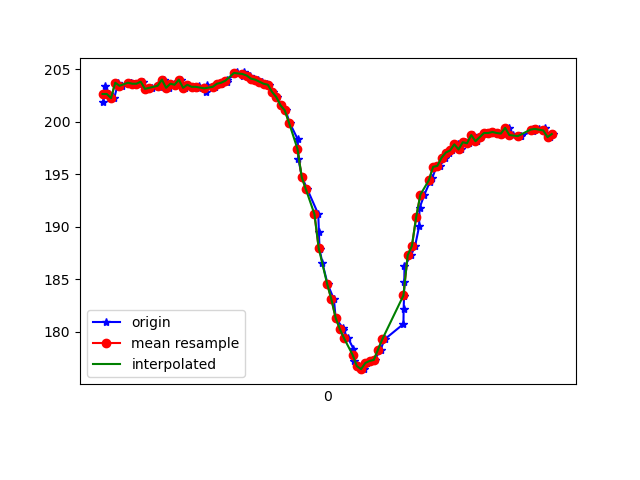

Values plotted in this chart, from the file beside it:
1617762485443, 458122145630211, 201.85547, -260.7422, -67.67578
1617762485453, 458122163759865, 203.4, -261.2, -66.99
1617762485472, 458122182347339, 202.6, -261.3, -67.38
1617762485495, 458122201362112, 202.2, -260.9, -67.38
1617762485514, 458122220468448, 203.7, -260.8, -66.99
1617762485530, 458122239544263, 203.4, -260.8, -67.87
1617762485572, 458122277512765, 203.7, -261.4, -67.29
1617762485575, 458122279252479, 203.7, -261.4, -67.29
1617762485589, 458122297260048, 203.6, -261.2, -67.87
1617762485612, 458122316854725, 203.6, -260.9, -67.97
1617762485629, 458122335472721, 203.8, -260.9, -68.26
1617762485649, 458122354518014, 203.1, -261.3, -68.26
1617762485675, 458122373715914, 203.2, -261.1, -67.19
1617762485700, 458122392730687, 203.5, -261.6, -66.99
1617762485713, 458122411775980, 203.3, -261.5, -67.19
1617762485732, 458122431065444, 204, -261, -66.7
1617762485752, 458122450568558, 203.2, -261.2, -66.99
1617762485777, 458122469980107, 203.6, -261.4, -66.99
1617762485781, 458122488964358, 203.5, -261.5, -67.19
1617762485811, 458122508040173, 204, -261.5, -66.89
1617762485827, 458122527390679, 203.2, -260.9, -67.19
1617762485840, 458122546437828, 203.5, -259.8, -67.19
1617762485865, 458122565696771, 203.3, -259.1, -66.21
1617762485894, 458122584742064, 203.2, -257.6, -65.62
1617762485897, 458122604031528, 203.4, -255.1, -64.84
1617762485930, 458122623290471, 202.8, -252.3, -64.55
1617762485933, 458122642396807, 203.5, -249.5, -62.3
1617762485970, 458122661686271, 203.3, -246.4, -60.35
1617762485999, 458122681128342, 203.6, -243, -58.59
1617762486003, 458122700204157, 203.7, -238.4, -55.37
1617762486026, 458122719707270, 203.8, -235.1, -52.64
1617762486029, 458122738599957, 204, -231.4, -48.14
1617762486072, 458122757675772, 204.6, -228.6, -44.24
1617762486076, 458122776721066, 204.7, -227.1, -39.45
1617762486103, 458122795796880, 204.4, -224.8, -35.25
1617762486106, 458122814933738, 204.7, -224.2, -29.3
1617762486134, 458122834070596, 204.4, -222.4, -23.73
1617762486155, 458122853085368, 204.1, -223, -21.09
1617762486175, 458122872283268, 204, -222.5, -17.58
1617762486191, 458122891328562, 203.8, -223.4, -16.8
1617762486216, 458122910495940, 203.6, -223.3, -16.6
1617762486226, 458122929693841, 203.5, -223.1, -16.6
1617762486246, 458122948769655, 202.8, -222.9, -16.5
1617762486264, 458122967784428, 202.3, -222.7, -15.72
1617762486281, 458122986768679, 201.6, -222.7, -14.84
1617762486304, 458123005875015, 201.1, -222.9, -13.28
1617762486323, 458123025072915, 199.9, -223.2, -12.21
1617762486361, 458123044270815, 198.3, -222.8, -10.45
1617762486364, 458123063316109, 196.5, -222.4, -9.57
1617762486381, 458123082636094, 194.7, -222.3, -8.594
1617762486407, 458123102108686, 193.6, -221.1, -8.594
1617762486458, 458123121123458, 191.2, -221.3, -10.84
1617762486461, 458123140382401, 189.6, -221.4, -12.89
1617762486464, 458123159549780, 187.9, -221, -15.33
1617762486478, 458123178961329, 186.5, -221, -17.48
1617762486502, 458123198342357, 184.6, -221.1, -20.02
1617762486532, 458123217601300, 183.1, -221.7, -23.34
1617762486540, 458123236738157, 181.3, -222.4, -28.03
1617762486574, 458123255997100, 180.4, -224.8, -34.47
1617762486576, 458123275896990, 180.2, -226.5, -38.87
1617762486599, 458123295278018, 179.4, -227.9, -41.31
... 51 more rows
